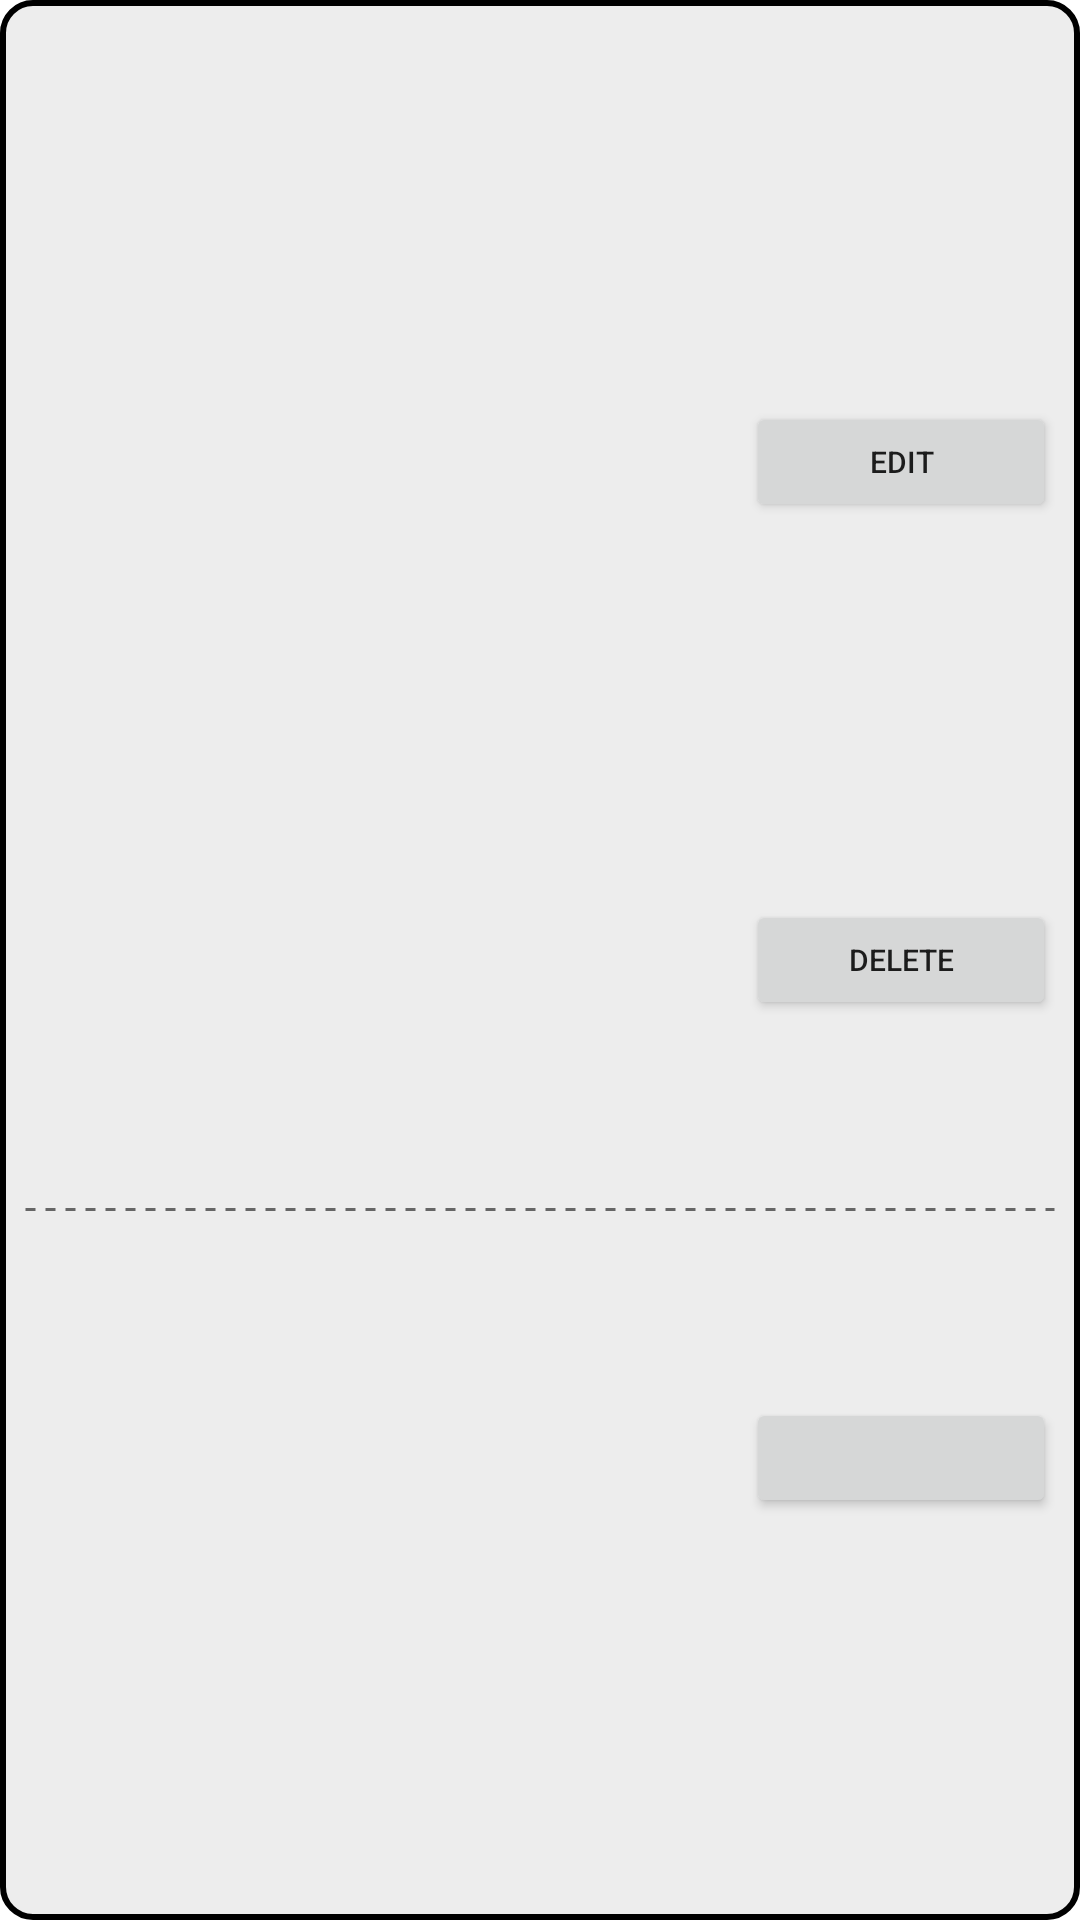

Layout XML and referenced resources for this Android screen:
<!-- AndroidManifest.xml: application theme Theme.MobileWorkforceManagementApp -->
<!-- res/layout/todo_recycler_item.xml -->
<?xml version="1.0" encoding="utf-8"?>
<androidx.constraintlayout.widget.ConstraintLayout xmlns:android="http://schemas.android.com/apk/res/android"
    android:layout_width="match_parent"
    xmlns:app="http://schemas.android.com/apk/res-auto"
    xmlns:tools="http://schemas.android.com/tools"
    android:padding="8dp"
    android:background="@drawable/todo_item_background"
    android:layout_height="wrap_content">

    <TextView
        android:id="@+id/todo_item_description_textview"
        android:layout_width="0dp"
        android:layout_height="wrap_content"
        app:layout_constraintBottom_toBottomOf="@+id/todo_item_delete_button"
        app:layout_constraintLeft_toLeftOf="parent"
        app:layout_constraintRight_toLeftOf="@+id/todo_item_guide_vertical"
        app:layout_constraintTop_toTopOf="@+id/todo_item_edit_button"
        tools:text="Description: " />

    <Button
        android:id="@+id/todo_item_edit_button"
        android:layout_width="0dp"
        android:layout_height="40dp"
        android:text="@string/edit_button_title"
        android:textSize="10sp"
        app:layout_constraintBottom_toTopOf="@+id/todo_item_delete_button"
        app:layout_constraintLeft_toLeftOf="@+id/todo_item_guide_vertical"
        app:layout_constraintRight_toRightOf="parent"
        app:layout_constraintTop_toTopOf="parent"
        app:layout_constraintVertical_chainStyle="spread"
        tools:text="Edit" />

    <Button
        android:id="@+id/todo_item_delete_button"
        android:layout_width="0dp"
        android:layout_height="40dp"
        android:text="@string/delete_button_title"
        android:textSize="10sp"
        app:layout_constraintBottom_toTopOf="@+id/todo_item_status_change_button"
        app:layout_constraintLeft_toLeftOf="@+id/todo_item_guide_vertical"
        app:layout_constraintRight_toRightOf="parent"
        app:layout_constraintTop_toBottomOf="@+id/todo_item_edit_button"
        tools:text="Delete" />

    <Button
        android:id="@+id/todo_item_status_change_button"
        android:layout_width="0dp"
        android:layout_height="40dp"
        android:textSize="10sp"
        app:layout_constraintBottom_toBottomOf="parent"
        app:layout_constraintLeft_toLeftOf="@+id/todo_item_guide_vertical"
        app:layout_constraintRight_toRightOf="parent"
        app:layout_constraintTop_toBottomOf="@+id/todo_item_delete_button"
        tools:text="Complete" />

    <TextView
        android:id="@+id/todo_item_status_textview"
        android:layout_width="0dp"
        android:layout_height="wrap_content"
        app:layout_constraintBottom_toBottomOf="@+id/todo_item_status_change_button"
        app:layout_constraintLeft_toLeftOf="parent"
        app:layout_constraintRight_toLeftOf="@+id/todo_item_guide_vertical"
        app:layout_constraintTop_toTopOf="@+id/todo_item_status_change_button"
        tools:text="Status: " />

    <ImageView
        android:layout_width="match_parent"
        android:layout_height="5dp"
        android:src="@drawable/dashed_line"
        android:layerType="software"
        app:layout_constraintBottom_toTopOf="@+id/todo_item_status_change_button"
        app:layout_constraintLeft_toLeftOf="parent"
        app:layout_constraintRight_toRightOf="parent"
        app:layout_constraintTop_toBottomOf="@+id/todo_item_delete_button" />

    <androidx.constraintlayout.widget.Guideline
        android:id="@+id/todo_item_guide_vertical"
        android:layout_width="wrap_content"
        android:layout_height="wrap_content"
        android:orientation="vertical"
        app:layout_constraintGuide_percent=".7" />
</androidx.constraintlayout.widget.ConstraintLayout>
<!-- resources referenced by this layout -->
<resources>
  <!-- drawable dashed_line (drawable) -->
  <?xml version="1.0" encoding="utf-8"?>
  <shape xmlns:android="http://schemas.android.com/apk/res/android"
      android:shape="line">
      <stroke
          android:color="#666666"
          android:dashWidth="10px"
          android:dashGap="10px"
          android:width="1dp"/>
  </shape>
  <!-- drawable todo_item_background (drawable) -->
  <shape xmlns:android="http://schemas.android.com/apk/res/android"
      android:shape="rectangle">
      <corners
          android:radius="10dp"
          android:topRightRadius="10dp"
          android:bottomRightRadius="10dp"
          android:bottomLeftRadius="10dp" />
      <solid android:color="@color/light_transparent_grey" />
      <stroke
          android:width="2dp"
          android:color="@android:color/black" />
  </shape>
  <string name="delete_button_title">Delete</string>
  <string name="edit_button_title">Edit</string>
  <style name="Theme.MobileWorkforceManagementApp" parent="Theme.MaterialComponents.DayNight.DarkActionBar">
          
          <item name="colorPrimary">@color/primary_blue</item>
          <item name="colorPrimaryVariant">@color/secondary_blue</item>
          <item name="colorOnPrimary">@color/white</item>
          
          <item name="colorSecondary">@color/teal_200</item>
          <item name="colorSecondaryVariant">@color/teal_700</item>
          <item name="colorOnSecondary">@color/black</item>
          
          <item name="android:statusBarColor" tools:targetApi="l">?attr/colorPrimaryVariant</item>
          
      </style>
  <color name="light_transparent_grey">#88DDDDDD</color>
  <color name="primary_blue">#FF0D4160</color>
  <color name="secondary_blue">#FF296A8E</color>
  <color name="white">#FFFFFFFF</color>
  <color name="teal_200">#FF03DAC5</color>
  <color name="teal_700">#FF018786</color>
  <color name="black">#FF000000</color>
</resources>
